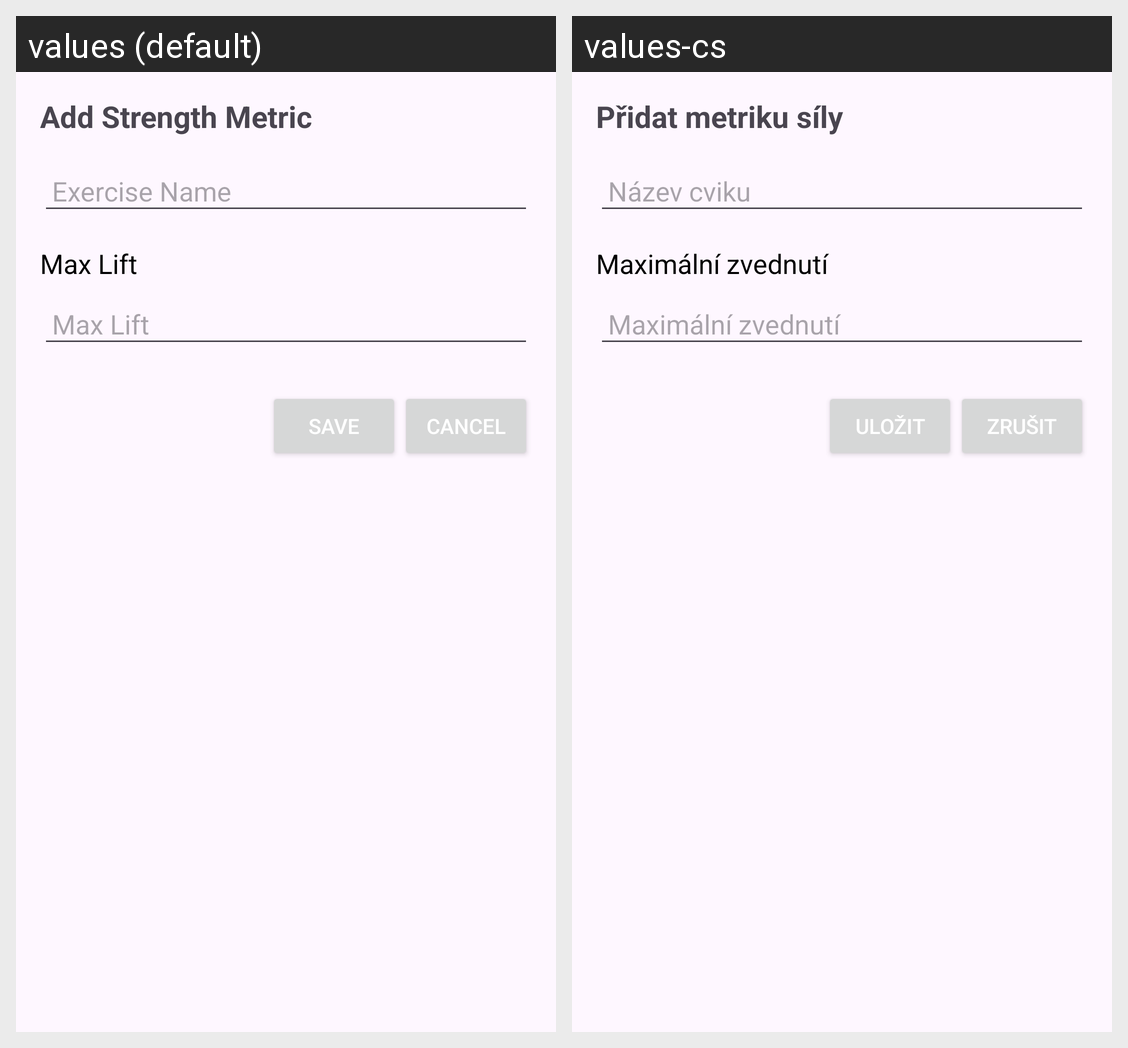

Here is an Android app screen in its default locale and in the app's own translations. Write out the translated-string differences for the strings that appear on this screen.
Android screen res/layout/dialog_add_strength_metric.xml rendered under 2 locales, left to right: values (default), values-cs. Device: Nexus 5 (rendered at 1080×1920; each locale shown at half size, 540×960, under a caption strip naming it); theme Theme.Bachelor_Work.
Strings drawn on this screen, with the default value and each locale's value (text and hints the layout hard-codes, and strings that could not be matched under every locale, appear in the picture but are not listed):

add_strength_metric
  values: Add Strength Metric
  values-cs: Přidat metriku síly

exercise_name
  values: Exercise Name
  values-cs: Název cviku

max_lift
  values: Max Lift
  values-cs: Maximální zvednutí

save
  values: Save
  values-cs: Uložit

cancel
  values: Cancel
  values-cs: Zrušit
